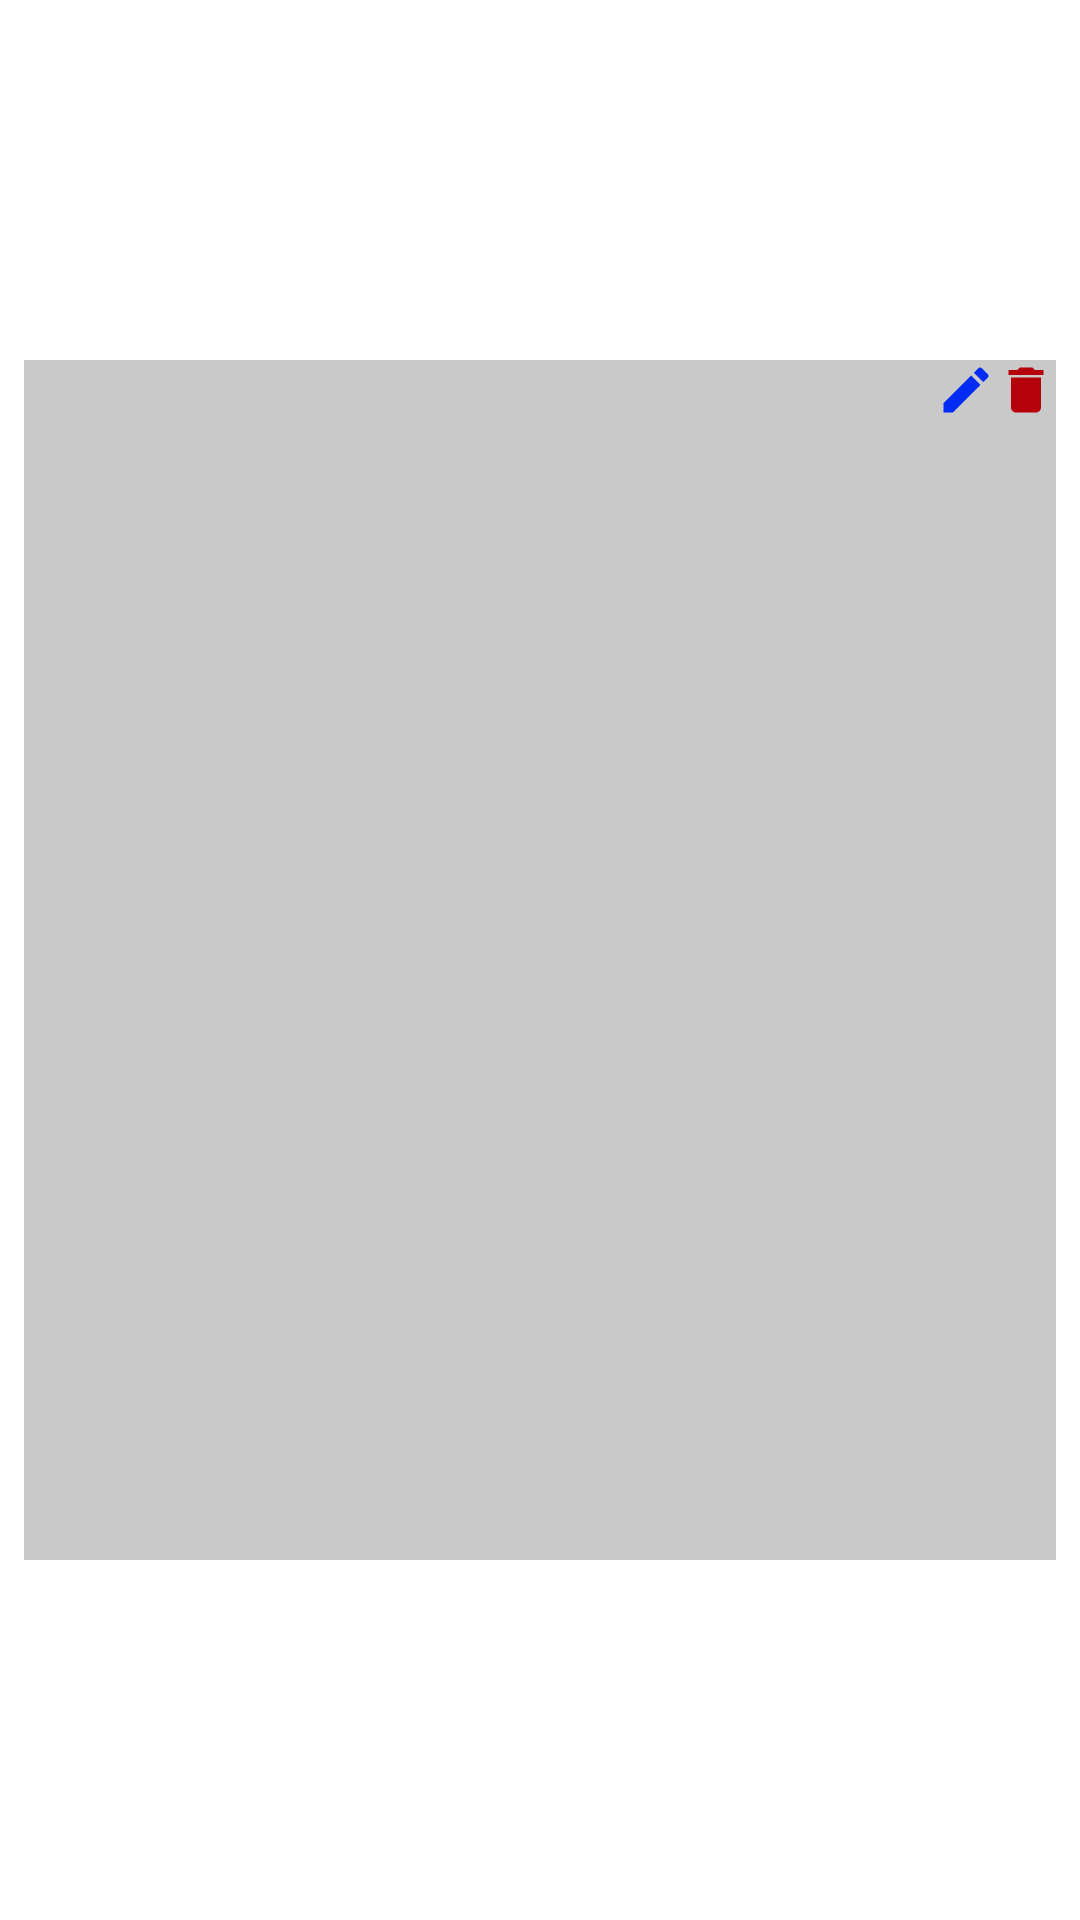

Android layout source for this screen:
<!-- AndroidManifest.xml: application theme Theme.MyScanner2 -->
<!-- res/layout/file_image.xml -->
<?xml version="1.0" encoding="utf-8"?>
<androidx.constraintlayout.widget.ConstraintLayout xmlns:android="http://schemas.android.com/apk/res/android"
    xmlns:app="http://schemas.android.com/apk/res-auto"
    xmlns:tools="http://schemas.android.com/tools"
    android:layout_width="match_parent"
    android:layout_height="wrap_content">

    <ImageView
        android:id="@+id/image"
        android:background="#36000000"
        android:layout_width="match_parent"
        android:layout_height="400dp"
        android:scaleType="fitCenter"
        app:layout_constraintBottom_toBottomOf="parent"
        app:layout_constraintEnd_toEndOf="parent"
        app:layout_constraintHorizontal_bias="0.5"
        app:layout_constraintStart_toStartOf="parent"
        app:layout_constraintTop_toTopOf="parent"
        android:layout_marginTop="10dp"
        android:layout_marginBottom="10dp"
        android:layout_marginRight="8dp"
        android:layout_marginLeft="8dp"
        app:srcCompat="@drawable/ic_launcher_background"
        tools:ignore="MissingConstraints" />

    <ImageView
        android:id="@+id/delImage"
        android:layout_width="20dp"
        android:layout_height="20dp"
        android:background="@drawable/img_background"
        android:src="@drawable/ic_baseline_delete_24"
        app:layout_constraintEnd_toEndOf="@+id/image"
        app:layout_constraintTop_toTopOf="@+id/image"
        tools:ignore="MissingConstraints" />

    <ImageView
        android:id="@+id/editImage"
        android:layout_width="20dp"
        android:layout_height="20dp"
        android:background="@drawable/img_background"
        android:src="@drawable/ic_baseline_edit_24"
        app:layout_constraintEnd_toStartOf="@+id/delImage"
        app:layout_constraintTop_toTopOf="@+id/image"
        tools:ignore="MissingConstraints" />




</androidx.constraintlayout.widget.ConstraintLayout>
<!-- resources referenced by this layout -->
<resources>
  <!-- drawable ic_baseline_delete_24 (drawable) -->
  <vector android:height="24dp" android:tint="#B50109"
      android:viewportHeight="24" android:viewportWidth="24"
      android:width="24dp" xmlns:android="http://schemas.android.com/apk/res/android">
      <path android:fillColor="@android:color/white" android:pathData="M6,19c0,1.1 0.9,2 2,2h8c1.1,0 2,-0.9 2,-2V7H6v12zM19,4h-3.5l-1,-1h-5l-1,1H5v2h14V4z"/>
  </vector>
  <!-- drawable ic_baseline_edit_24 (drawable) -->
  <vector android:height="24dp" android:tint="#032BF6"
      android:viewportHeight="24" android:viewportWidth="24"
      android:width="24dp" xmlns:android="http://schemas.android.com/apk/res/android">
      <path android:fillColor="@android:color/white" android:pathData="M3,17.25V21h3.75L17.81,9.94l-3.75,-3.75L3,17.25zM20.71,7.04c0.39,-0.39 0.39,-1.02 0,-1.41l-2.34,-2.34c-0.39,-0.39 -1.02,-0.39 -1.41,0l-1.83,1.83 3.75,3.75 1.83,-1.83z"/>
  </vector>
  <style name="Theme.MyScanner2" parent="Theme.MaterialComponents.DayNight.DarkActionBar">
          
          <item name="colorPrimary">@color/purple_500</item>
          <item name="colorPrimaryVariant">@color/purple_700</item>
          <item name="colorOnPrimary">@color/white</item>
          
          <item name="colorSecondary">@color/teal_200</item>
          <item name="colorSecondaryVariant">@color/teal_700</item>
          <item name="colorOnSecondary">@color/black</item>
          
          <item name="android:statusBarColor" tools:targetApi="l">?attr/colorPrimaryVariant</item>
          
      </style>
  <!-- not gathered from this repository: default colours our renderer supplied (Android Studio template values) -->
  <color name="purple_500">#FF6200EE</color>
  <color name="purple_700">#FF3700B3</color>
  <color name="teal_200">#FF03DAC5</color>
  <color name="teal_700">#FF018786</color>
  <color name="black">#FF000000</color>
  <color name="white">#FFFFFFFF</color>
</resources>
